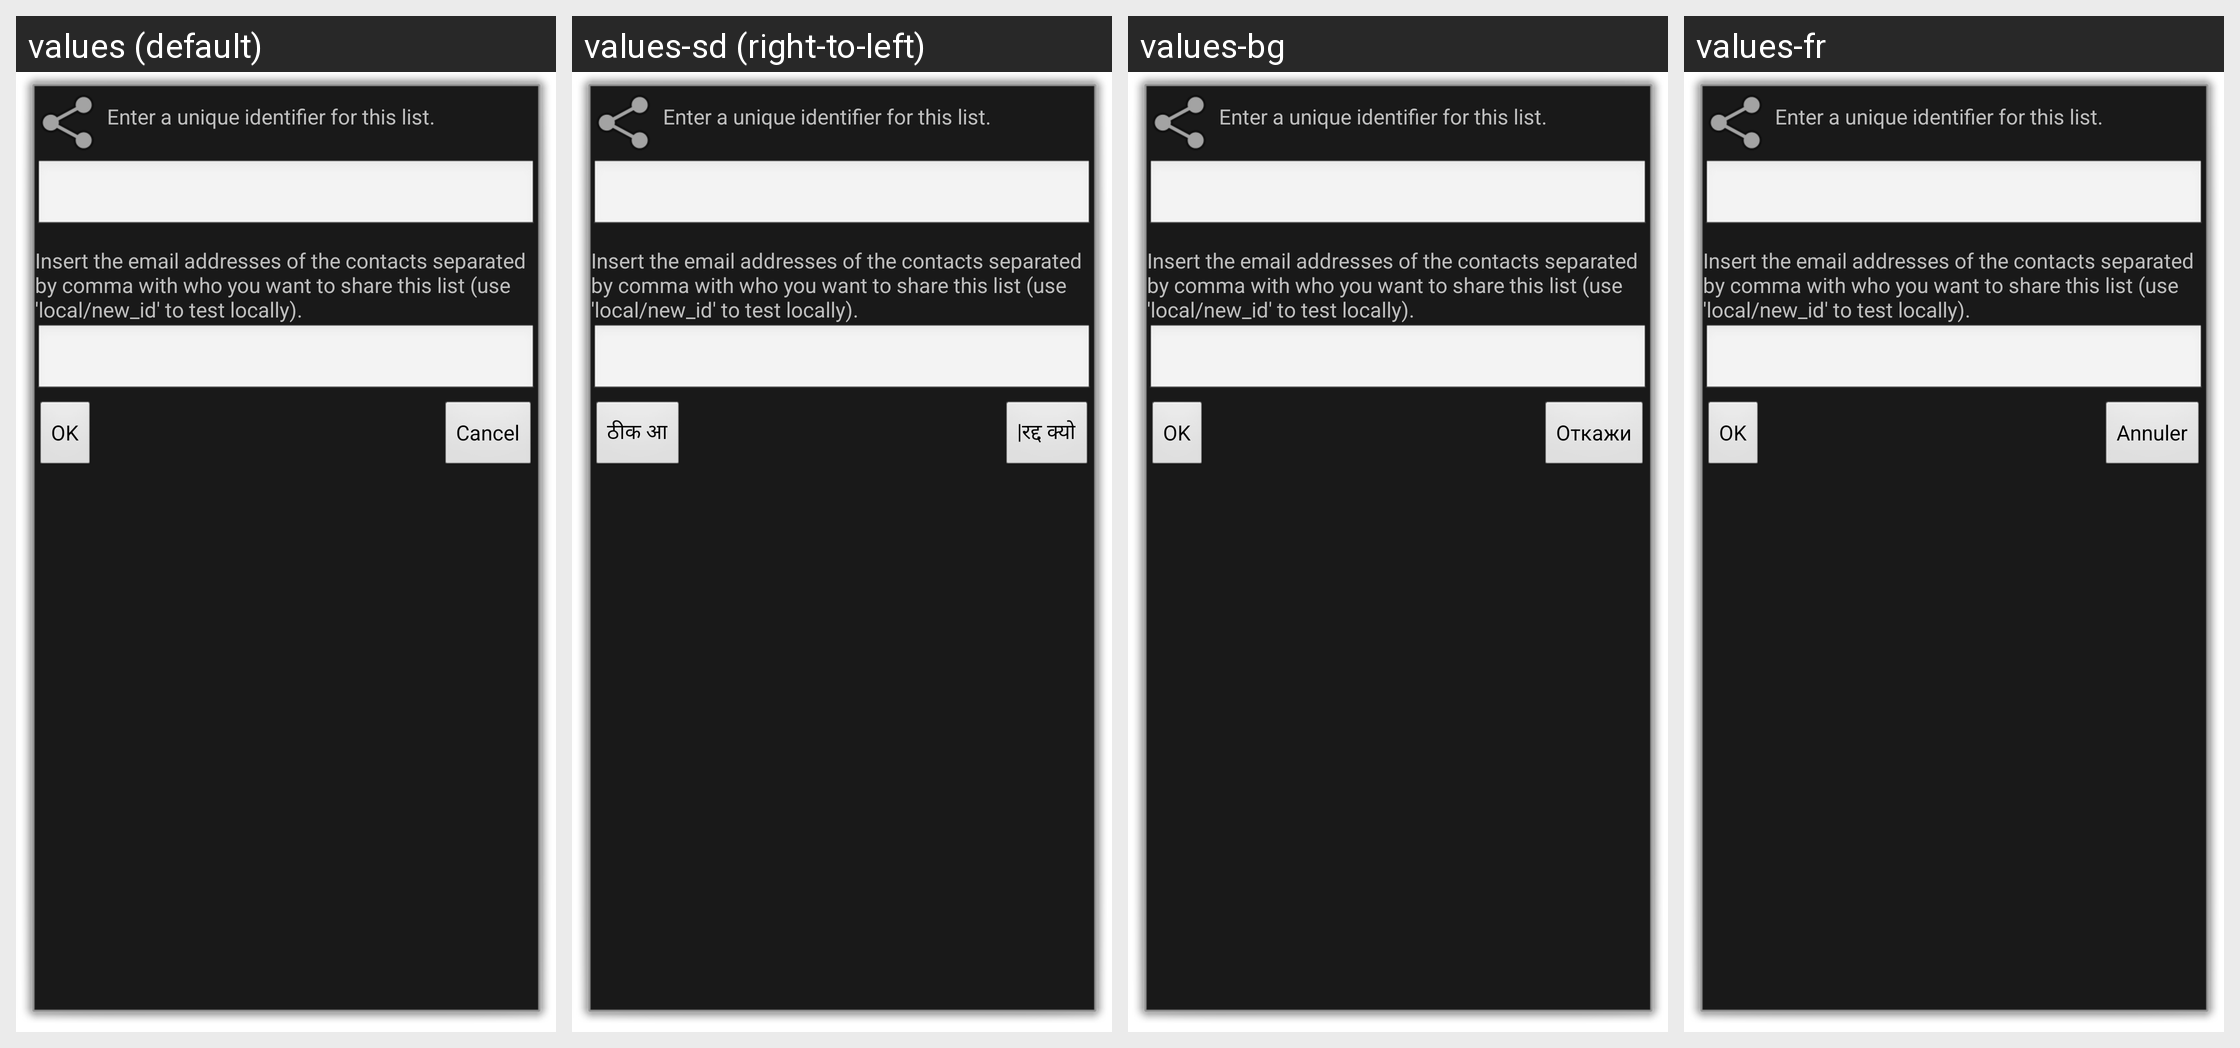

Here is an Android app screen in its default locale and in the app's own translations. Write out the translated-string differences for the strings that appear on this screen.
Android screen res/layout/activity_list_share_settings.xml rendered under 4 locales, left to right: values (default), values-sd (right-to-left), values-bg, values-fr. Device: Nexus 5 (rendered at 1080×1920; each locale shown at half size, 540×960, under a caption strip naming it); theme android:Theme.Dialog.
Other locales in the repository, not shown: values-ar, values-be, values-ca, values-cs, values-da, values-de, values-el, values-en-rGB, values-es, values-fa, values-fi, values-he, values-hi, values-hr, values-hu, values-it, values-iw, values-ja, values-ko, values-mk, values-nb, values-nl, values-oc, values-pa, values-pl, values-pt, values-pt-rBR, values-ro, values-ru, values-sk, values-sr, values-sv, values-tl, values-tr, values-ug, values-zh-rCN, values-zh-rTW.
Strings drawn on this screen, with the default value and each locale's value (text and hints the layout hard-codes, and strings that could not be matched under every locale, appear in the picture but are not listed):

shopping_name_description
  values: Enter a unique identifier for this list.
  values-sd: Enter a unique identifier for this list.  [not translated; the default value is used]
  values-bg: Enter a unique identifier for this list.  [not translated; the default value is used]
  values-fr: Enter a unique identifier for this list.  [not translated; the default value is used]

shopping_share_description
  values: Insert the email addresses of the contacts separated by comma with who you want to share this list (use 'local/new_id' to test locally).
  values-sd: Insert the email addresses of the contacts separated by comma with who you want to share this list (use 'local/new_id' to test locally).  [not translated; the default value is used]
  values-bg: Insert the email addresses of the contacts separated by comma with who you want to share this list (use 'local/new_id' to test locally).  [not translated; the default value is used]
  values-fr: Insert the email addresses of the contacts separated by comma with who you want to share this list (use 'local/new_id' to test locally).  [not translated; the default value is used]

ok
  values: OK
  values-sd: ठीक आ
  values-bg: OK
  values-fr: OK

cancel
  values: Cancel
  values-sd: |रद्द क्यो
  values-bg: Откажи
  values-fr: Annuler
